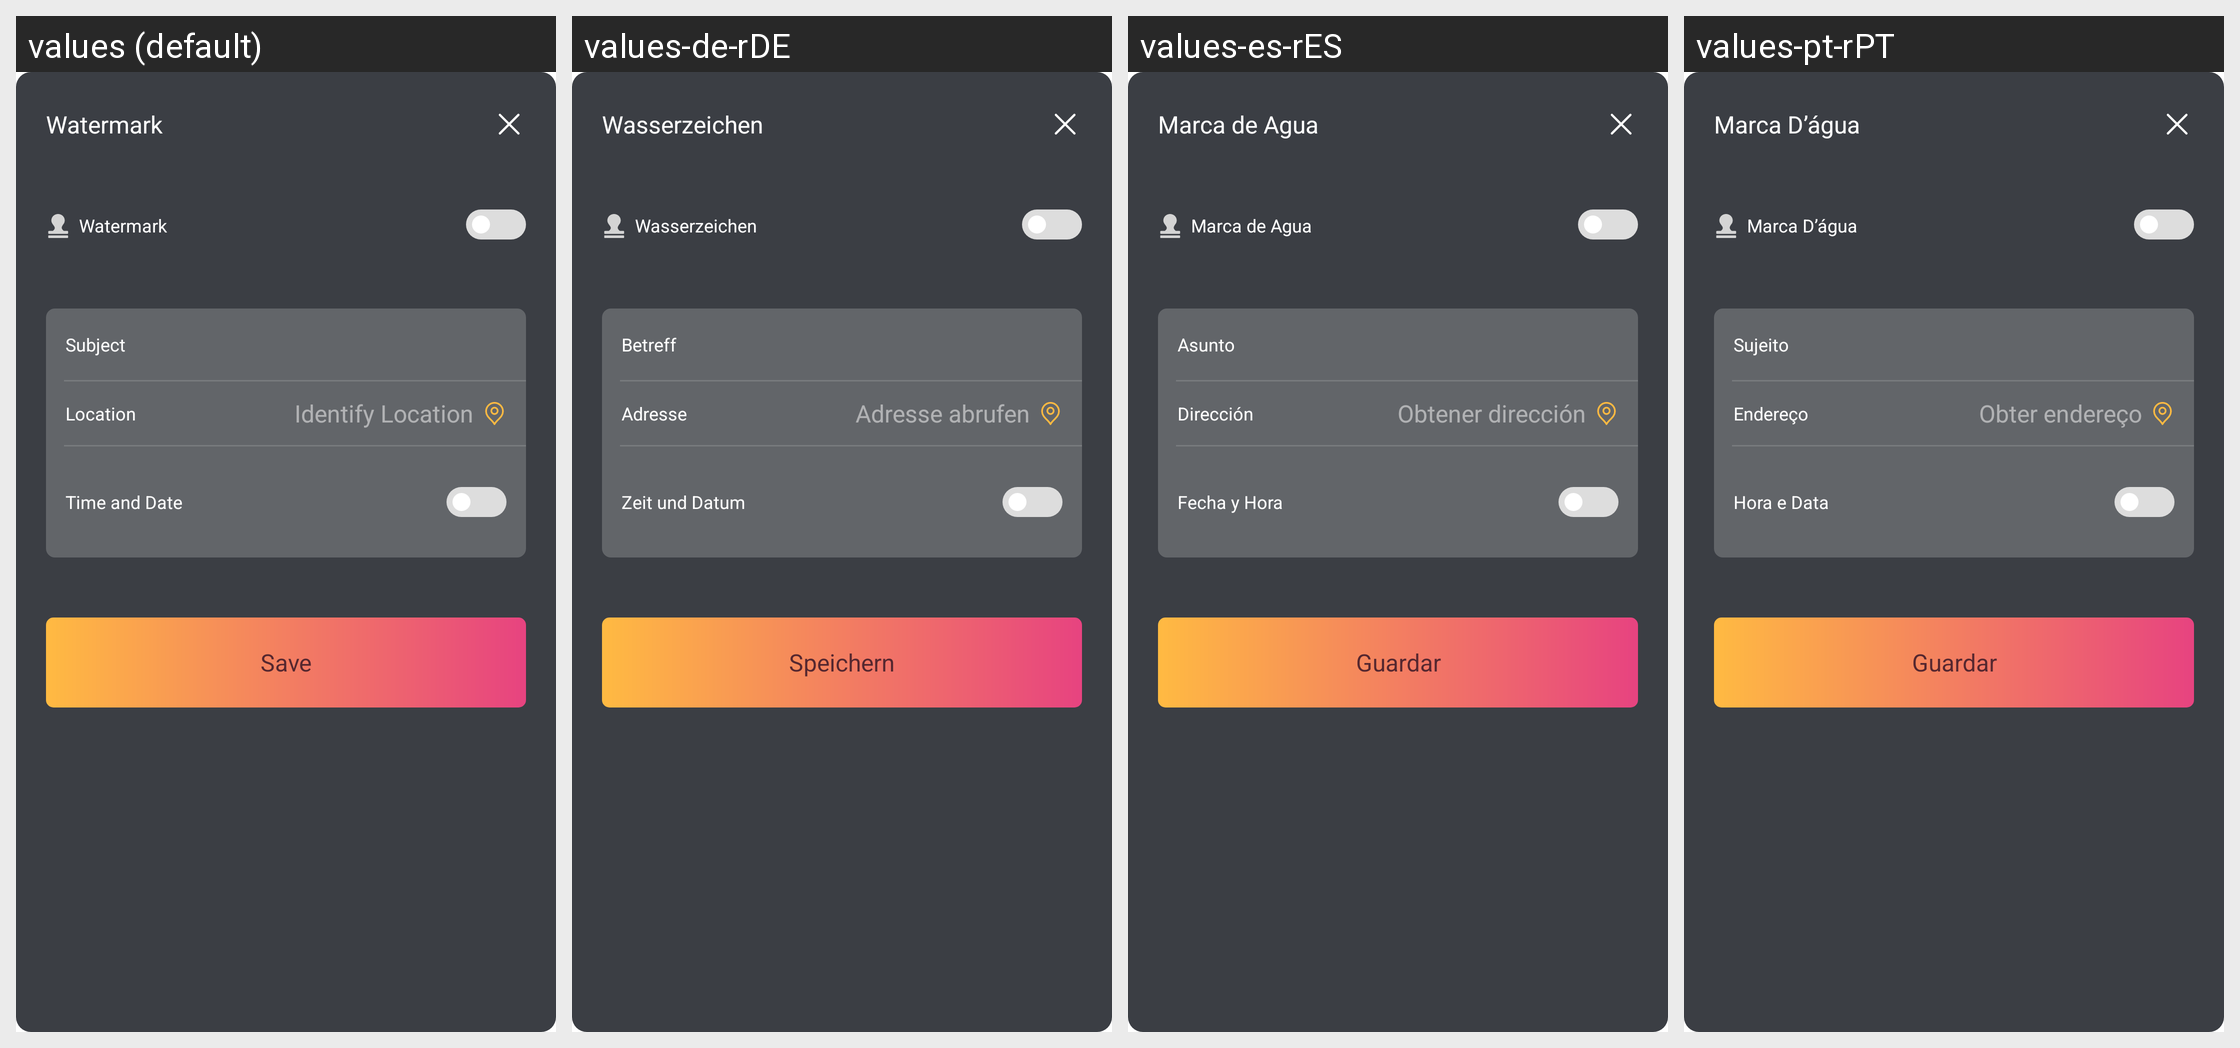

Here is an Android app screen in its default locale and in the app's own translations. Write out the translated-string differences for the strings that appear on this screen.
Android screen res/layout/dialog_tip_watermark.xml rendered under 4 locales, left to right: values (default), values-de-rDE, values-es-rES, values-pt-rPT. Device: Nexus 5 (rendered at 1080×1920; each locale shown at half size, 540×960, under a caption strip naming it); theme Theme.MaterialComponents.DayNight.NoActionBar.
Other locales in the repository, not shown: values-cs, values-fr-rFR, values-it-rIT, values-ja-rJP, values-nl-rNL, values-pl, values-ru-rRU, values-uk, values-zh-rCN, values-zh-rHK.
Strings drawn on this screen, with the default value and each locale's value (text and hints the layout hard-codes, and strings that could not be matched under every locale, appear in the picture but are not listed):

app_watemarking
  values: Watermark
  values-de-rDE: Wasserzeichen
  values-es-rES: Marca de Agua
  values-pt-rPT: Marca D’água

watemark_title
  values: Subject
  values-de-rDE: Betreff
  values-es-rES: Asunto
  values-pt-rPT: Sujeito

report_head_address
  values: Location
  values-de-rDE: Adresse
  values-es-rES: Dirección
  values-pt-rPT: Endereço

get_address
  values: Identify Location
  values-de-rDE: Adresse abrufen
  values-es-rES: Obtener dirección
  values-pt-rPT: Obter endereço

date_time
  values: Time and Date
  values-de-rDE: Zeit und Datum
  values-es-rES: Fecha y Hora
  values-pt-rPT: Hora e Data

person_save
  values: Save
  values-de-rDE: Speichern
  values-es-rES: Guardar
  values-pt-rPT: Guardar
